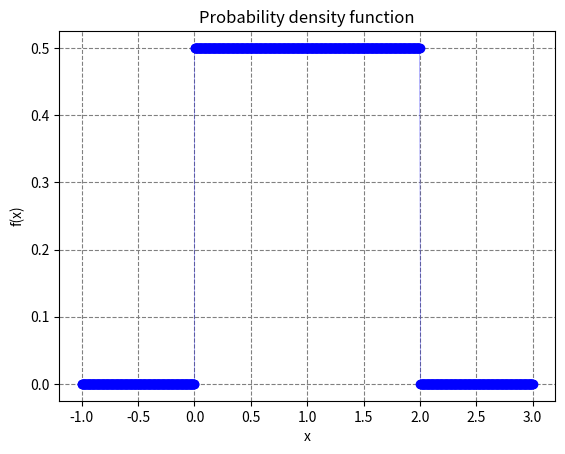

Source code (Python):
import numpy as np
from pylab import *
import scipy 
import matplotlib.pyplot as plt 
#plotting data
x=linspace(-1,3,1000)    
y=zeros(1000)
y[x<2] = 0.5
y[x>=2] = 0
y[x<=0] = 0
pos = np.where(np.abs(np.diff(y)) >= 2)[0]+1
x = np.insert(x, pos, np.nan)
y = np.insert(y, pos, np.nan)
#plotting
plt.grid(color='grey', ls='--')
plt.ylabel("f(x)")  
plt.xlabel("x")  
plt.title("Probability density function")
plt.plot(x, y, '-o', color ="blue", linewidth=0.2, label=r"$2x$")
plt.show()